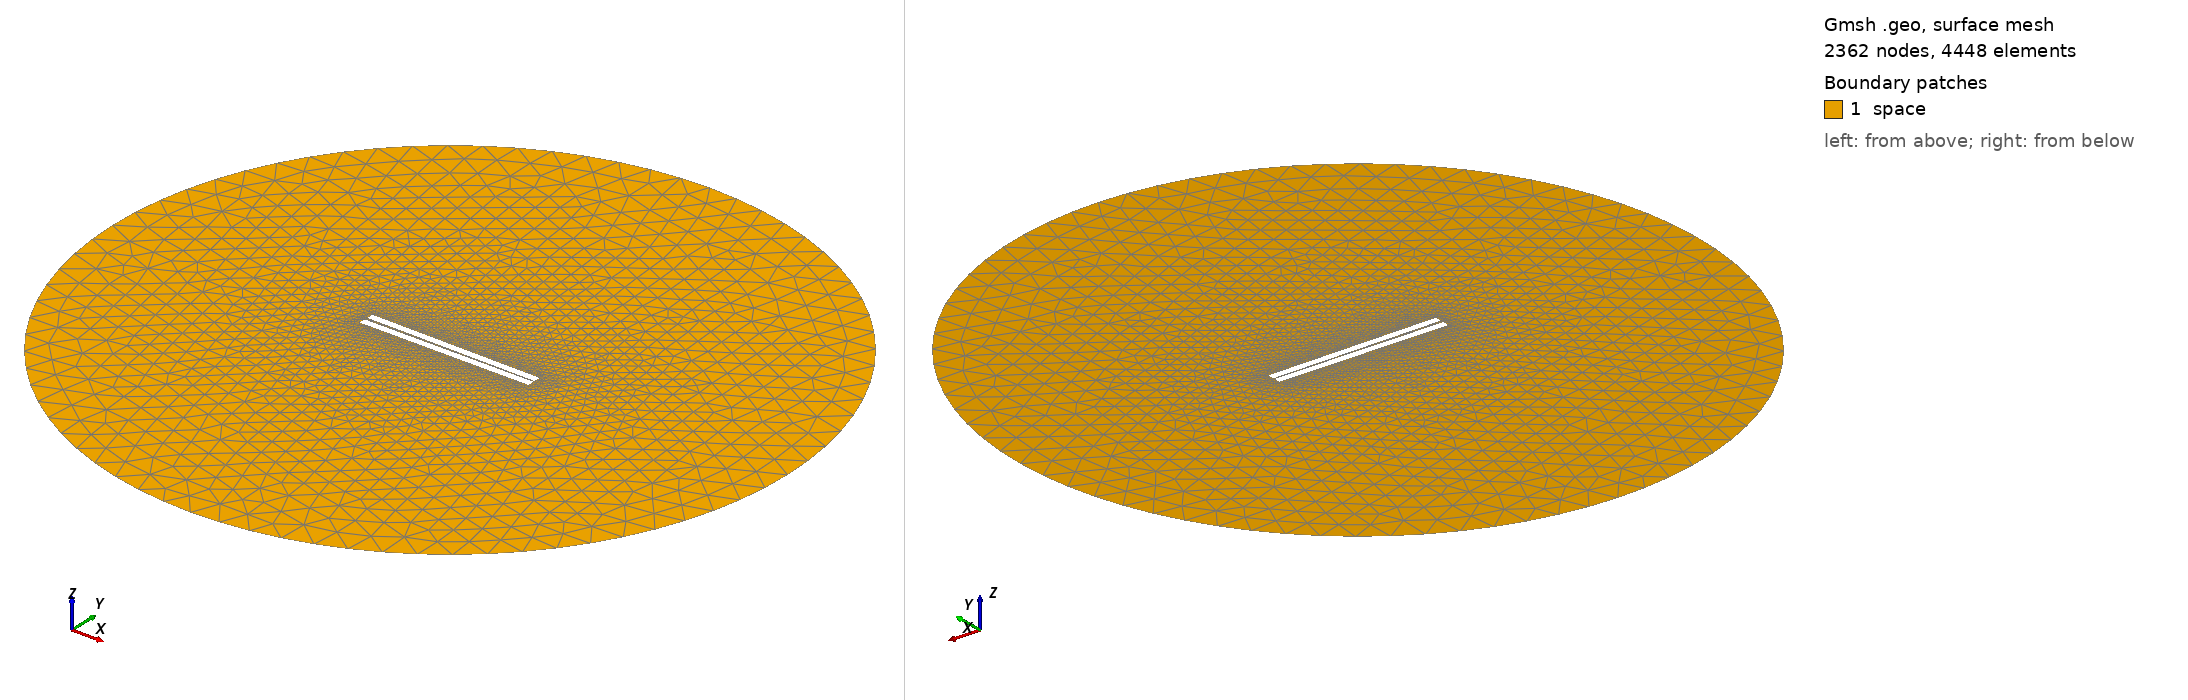

Gmsh geometry script, surface-meshed: 2362 nodes, 4448 surface elements. Boundary patches (legend numbers): 1 space. Left view from above one corner, right view from below the opposite corner. Legend entries are the model's physical surfaces. The drawing asked Gmsh for element sizes between 1% and 20% of the model's largest extent; the script's own settings can give other sizes.

=== 8.geo (drawn) ===
// Set the geometry kernel
SetFactory("OpenCASCADE");

//---------------------------------------
// Rectangles
//---------------------------------------

// Rectangle 1 (top)
Point(1) = {-49.9, 0.75, 0, 1.0};
Point(2) = {49.9, 0.75, 0, 1.0};
Point(3) = {49.9, 4.55, 0, 1.0};
Point(4) = {-49.9, 4.55, 0, 1.0};

Line(1) = {1, 2};
Line(2) = {2, 3};
Line(3) = {3, 4};
Line(4) = {4, 1};

Line Loop(1) = {1, 2, 3, 4};
Plane Surface(1) = {1};

Rotate { {0, 0, 1}, {0,  0.75,  0}, -0.01 } {
  Surface{1};
}

// Rectangle 2 (bottom)
Point(5) = {-49.9, -0.75, 0, 1.0};
Point(6) = {49.9, -0.75, 0, 1.0};
Point(7) = {49.9, -4.55, 0, 1.0};
Point(8) = {-49.9, -4.55, 0, 1.0};

Line(5) = {5, 6};
Line(6) = {6, 7};
Line(7) = {7, 8};
Line(8) = {8, 5};

Line Loop(2) = {5, 6, 7, 8};
Plane Surface(2) = {2}; 


//---------------------------------------
// Circle
//---------------------------------------

// Define points
Point(9) = {0, 0, 0};        // Center
Point(10) = {200, 0, 0};     // Start point
Point(11) = {0, 200, 0};     // 90 degrees
Point(12) = {-200, 0, 0};    // 180 degrees
Point(13) = {0, -200, 0};    // 270 degrees

// Define circle arcs (each needs start, center, end)
Circle(9) = {10, 9, 11};
Circle(10) = {11, 9, 12};
Circle(11) = {12, 9, 13};
Circle(12) = {13, 9, 10};

// Define curve loop and surface if needed
Curve Loop(3) = {9, 10, 11, 12};
Surface(3) = {3};

// Subtract Rectangles from Circle
BooleanDifference{ Surface{3}; Delete; }{ Surface{1}; Surface{2}; Delete; }

//---------------------------------------
// Transfinite Lines and Surface
//---------------------------------------
Transfinite Line {1, 3} = 50 Using Progression 1;
Transfinite Line {2, 4} = 2 Using Progression 1;
Transfinite Line {5, 7} = 50 Using Progression 1;
Transfinite Line {6, 8} = 2 Using Progression 1;
Transfinite Line {9, 10, 11, 12} = 20 Using Progression 1;

//---------------------------------------
// Define Physical Groups
//---------------------------------------                

//--- Physical Curves
// Physical groups for boundaries
Physical Line("force_segment", 10) = {1};
Physical Line("upper_plate", 11) = {2, 3, 4};
Physical Line("lower_plate", 12) = {5, 6, 7, 8};
Physical Line("boundary", 20) = {9, 10, 11, 12};

//--- Physical Surfaces
Physical Surface("space", 30) = {3};

//---------------------------------------
// 6. Generate the Mesh
//---------------------------------------
Mesh 2;  // 2D mesh generation
